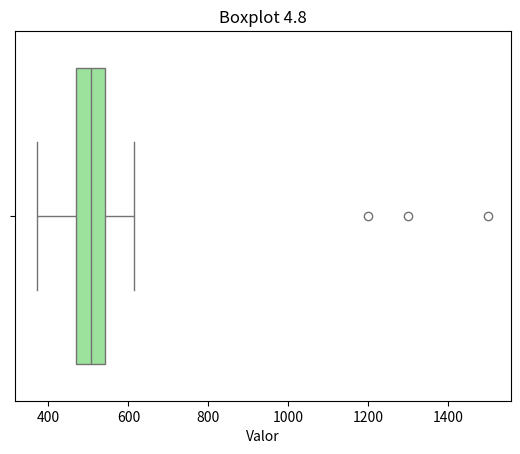
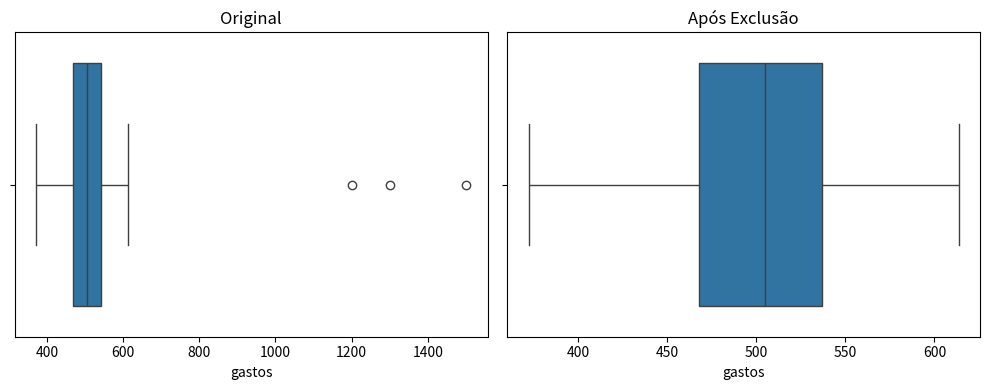

These figures' Python source, in order:
import pandas as pd
import numpy as np
import matplotlib.pyplot as plt
import seaborn as sns

# Simulando uma base com outliers
np.random.seed(0)
df = pd.DataFrame({
    'gastos': np.append(np.random.normal(500, 50, 100), [1200, 1300, 1500])
})
df.head()

sns.boxplot(x=df['gastos'], color='lightgreen')
plt.title('Boxplot 4.8')
plt.xlabel('Valor')
plt.show()

Q1 = df['gastos'].quantile(0.25)
Q3 = df['gastos'].quantile(0.75)
IQR = Q3 - Q1

limite_inferior = Q1 - 1.5 * IQR
limite_superior = Q3 + 1.5 * IQR

outliers_iqr = df[(df['gastos'] < limite_inferior) | (df['gastos'] > limite_superior)]
print(f"Total de outliers detectados: {len(outliers_iqr)}")
outliers_iqr

from scipy.stats import zscore

z_scores = zscore(df['gastos'])
outliers_z = df[np.abs(z_scores) > 3]
print(f"Total de outliers com Z-score > 3: {len(outliers_z)}")
outliers_z

#Exclusão com IQR

df_excluido = df[(df['gastos'] >= limite_inferior) & (df['gastos'] <= limite_superior)]
print(f"Base após exclusão: {df_excluido.shape[0]} registros")



df['gastos'].mean()

df_excluido['gastos'].mean()


df_substituido = df.copy()
mediana = df['gastos'].median()
df_substituido.loc[(df['gastos'] < limite_inferior) | (df['gastos'] > limite_superior), 'gastos'] = mediana
df_substituido.describe()


df.describe()

df_substituido_2 = df.copy()
mediana = df['gastos'].median()
df_substituido_2.loc[df_substituido_2['gastos'] > limite_superior, 'gastos'] = mediana


plt.figure(figsize=(10, 4))
plt.subplot(1, 2, 1)
sns.boxplot(x=df['gastos'])
plt.title('Original')

plt.subplot(1, 2, 2)
sns.boxplot(x=df_excluido['gastos'])
plt.title('Após Exclusão')
plt.tight_layout()
plt.show()
